Run: headless pygame with SDL's dummy video driver; simulated clock (each Clock.tick advances the game by its frame time, no real sleeping); random seed 0; keys injected as events and as key.get_pressed() state; no mouse input.
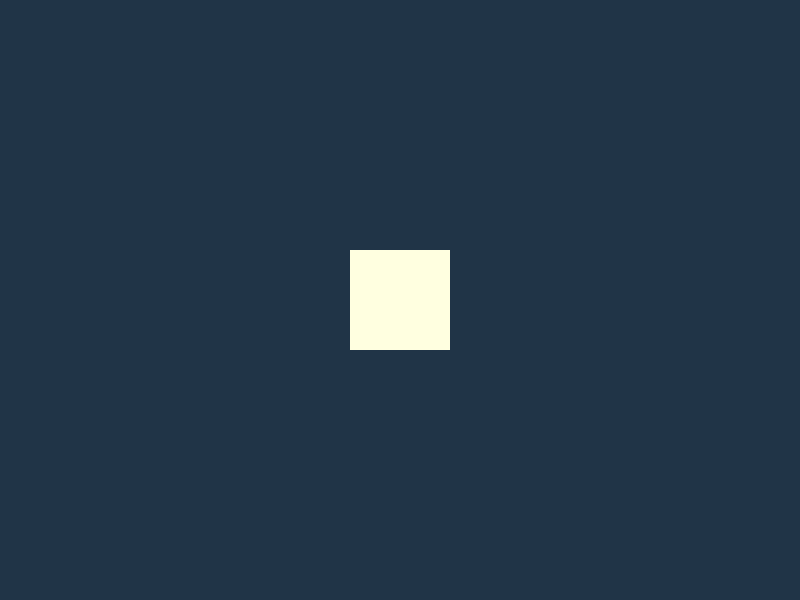
Frame 1 of 4 · flips 1–60 · no input
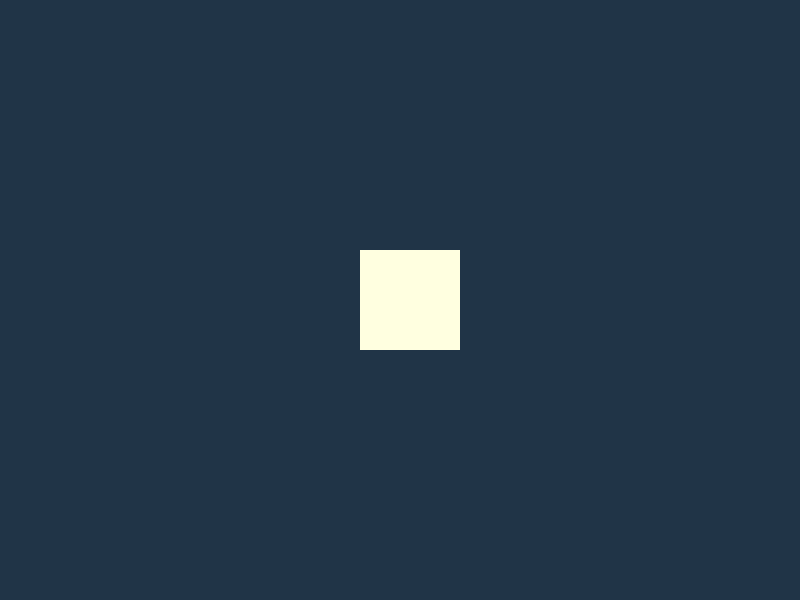
Frame 2 of 4 · flips 61–180 · tapped SPACE, RETURN · held RIGHT (→), D
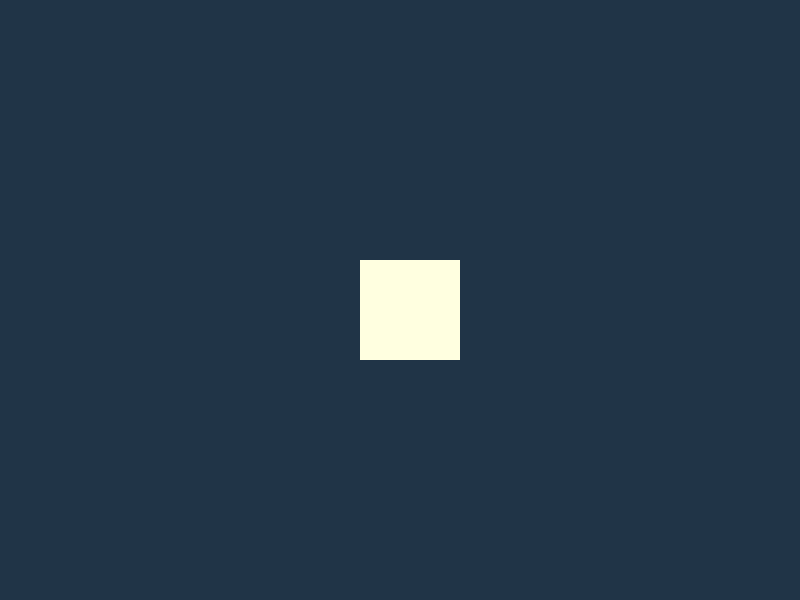
Frame 3 of 4 · flips 181–300 · held DOWN (↓), S
Frame 4 of 4 · flips 301–420 · held LEFT (←), A, UP (↑), W · screen same as frame 1, image omitted

The pygame program that drew these frames:

import sys
import pygame

pygame.init()
pygame.display.set_caption("My Pygame")

screen_width = 800
screen_height = 600
screen = pygame.display.set_mode((screen_width, screen_height))
rect_color = pygame.Color('lightyellow')

fill_color = (32, 52, 71)
rect_width, rect_height = 100, 100
rect_x = screen_width / 2 - rect_width / 2
rect_y = screen_height / 2 - rect_height / 2

STEP = 10

while True:
    for event in pygame.event.get():
        # print(event)
        if event.type == pygame.QUIT:
            sys.exit()
        if event.type == pygame.KEYDOWN:
            if event.key == pygame.K_UP and rect_y >= STEP:
                rect_y -= STEP
            if event.key == pygame.K_DOWN and rect_y <= screen_height - rect_height - STEP:
                rect_y += STEP
            if event.key == pygame.K_LEFT and rect_x >= STEP:
                rect_x -= STEP
            if event.key == pygame.K_RIGHT and rect_x <= screen_width - rect_width - STEP:
                rect_x += STEP


    screen.fill(fill_color)
    pygame.draw.rect(screen, rect_color, (rect_x, rect_y,
                     rect_width, rect_height))
    pygame.display.update()
